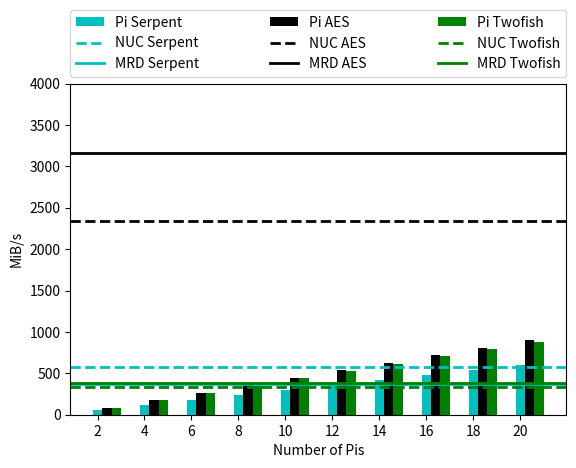

Reproduce this figure in Python.
import numpy as np
import matplotlib.pyplot as plt

#tick info
x = np.arange(10)
x_labels = [str(i) for i in range(2,22,2)]
fig,ax = plt.subplots()

######################## DECRYPT DATA #########################

###SERPENT DATA
nuc_serpent_decrypt = 581.1
mrd_serpent_decrypt = 374.3 
pi_serpent_decrypt = [56.94, 117.47, 177.78, 237.44, 297.69, 357.55, 417.43, 477.64, 538.07, 596.07]


###TWOFISH data
nuc_twofish_decrypt = 340.4
mrd_twofish_decrypt = 378.7
pi_twofish_decrypt = [84.24, 174.39, 263.29, 351.52, 440.33, 528.99, 616.92, 706.24, 795.29, 881.62]


###AES DATA
nuc_aes_encrypt = 2335.6 
mrd_aes_encrypt =  3164.7
pi_aes_encrypt = [85.07, 176.64, 267.42, 357.07, 447.79, 538.5, 628.38, 719.12, 810.24, 897.66]


ax.set_ylabel('MiB/s')
ax.set_xlabel('Number of Pis')

bar_width=0.2

ax.bar(x, pi_serpent_decrypt, bar_width, color='c', label="Pi Serpent")
plt.axhline(y=mrd_serpent_decrypt, color='c', linestyle='-', label="MRD Serpent", linewidth=2)
plt.axhline(y=nuc_serpent_decrypt, color='c', linestyle='--', label="NUC Serpent", linewidth=2)

ax.bar(x+bar_width, pi_aes_encrypt, bar_width, color='k', label="Pi AES")
plt.axhline(y=mrd_aes_encrypt, color='k', linestyle='-', label="MRD AES", linewidth=2)
plt.axhline(y=nuc_aes_encrypt, color='k', linestyle='--', label="NUC AES", linewidth=2)

ax.bar(x+bar_width+bar_width, pi_twofish_decrypt, bar_width, color='g', label="Pi Twofish")
plt.axhline(y=mrd_twofish_decrypt, color='g', linestyle='-', label="MRD Twofish", linewidth=2)
plt.axhline(y=nuc_twofish_decrypt, color='g', linestyle='--', label="NUC Twofish", linewidth=2)


ax.set_xticks(x)
ax.set_xticklabels(x_labels)

box = ax.get_position()

handles, labels = plt.gca().get_legend_handles_labels()
order = [6,1,0,7,3,2,8,5,4]
ax.legend([handles[idx] for idx in order],[labels[idx] for idx in order],
bbox_to_anchor=(0., 1.02, 1., 0.2), loc='lower left', ncol=3,  mode="expand", borderaxespad=0.)
plt.subplots_adjust(top=0.8)

ax.set_ylim([0,4000])

plt.show()
